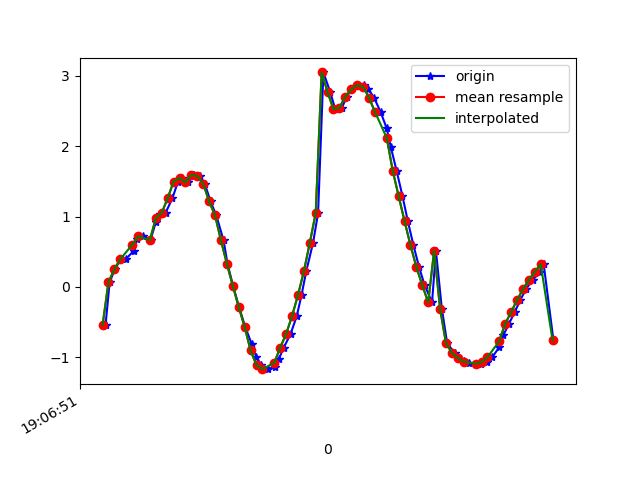

Data behind this chart, as committed beside it:
1618772811630, 1468495483118970, -0.54707026, -2.1699991, 9.541061
1618772811644, 1468495502349740, 0.06865, -2.368, 9.509
1618772811662, 1468495521580510, 0.2526, -2.526, 9.466
1618772811681, 1468495540811280, 0.3918, -2.519, 9.463
1618772811699, 1468495560042050, 0.3977, -2.53, 9.459
1618772811725, 1468495579272820, 0.511, -2.706, 9.405
1618772811737, 1468495598503590, 0.6847, -2.724, 9.389
1618772811756, 1468495617734360, 0.7206, -2.759, 9.376
1618772811782, 1468495636965130, 0.6649, -2.911, 9.334
1618772811800, 1468495656195900, 0.922, -3.033, 9.273
1618772811813, 1468495675426670, 1.036, -3.292, 9.172
1618772811833, 1468495694657440, 1.053, -3.745, 8.995
1618772811856, 1468495713888210, 1.261, -4.574, 8.575
1618772811875, 1468495733118980, 1.497, -5.279, 8.12
1618772811890, 1468495752349750, 1.547, -6.024, 7.574
1618772811909, 1468495771580520, 1.485, -6.909, 6.79
1618772811928, 1468495790811290, 1.59, -7.84, 5.661
1618772811949, 1468495810042060, 1.578, -8.589, 4.447
1618772811965, 1468495829272830, 1.469, -9.271, 2.816
1618772811985, 1468495848503600, 1.214, -9.553, 1.819
1618772812004, 1468495867734370, 1.017, -9.733, -0.5243
1618772812029, 1468495886965140, 0.66, -9.588, -1.916
1618772812042, 1468495906195910, 0.3282, -9.456, -2.554
1618772812061, 1468495925426680, 0.01422, -9.353, -2.925
1618772812081, 1468495944657450, -0.2855, -9.236, -3.264
1618772812102, 1468495963888220, -0.5686, -9.072, -3.663
1618772812124, 1468495983118990, -0.8132, -8.865, -4.097
1618772812139, 1468496002349760, -0.9914, -8.665, -4.47
1618772812156, 1468496021580530, -1.111, -8.523, -4.707
1618772812178, 1468496040811300, -1.168, -8.475, -4.781
1618772812201, 1468496060042070, -1.135, -8.491, -4.76
1618772812216, 1468496079272840, -1.019, -8.509, -4.753
1618772812232, 1468496098503610, -0.8626, -8.487, -4.823
1618772812255, 1468496117734380, -0.6693, -8.439, -4.937
1618772812276, 1468496136965150, -0.4145, -8.404, -5.024
1618772812292, 1468496156195920, -0.1173, -8.41, -5.029
1618772812308, 1468496175426690, 0.222, -8.4, -5.043
1618772812331, 1468496194657460, 0.6261, -8.374, -5.052
1618772812348, 1468496213888230, 1.049, -8.376, -4.978
1618772812366, 1468496233119000, 3.047, -8.625, -3.517
1618772812389, 1468496252349770, 2.769, -8.678, -3.615
1618772812406, 1468496271580540, 2.525, -8.802, -3.492
1618772812429, 1468496290811310, 2.546, -9.035, -2.815
1618772812444, 1468496310042080, 2.703, -9.19, -2.069
1618772812461, 1468496329272850, 2.806, -9.263, -1.537
1618772812481, 1468496348503620, 2.867, -9.306, -1.103
1618772812502, 1468496367734390, 2.875, -9.349, -0.6149
1618772812517, 1468496386965160, 2.816, -9.387, 0.004902
1618772812537, 1468496406195930, 2.69, -9.398, 0.694
1618772812559, 1468496425426700, 2.487, -9.399, 1.234
1618772812580, 1468496444657470, 2.251, -9.424, 1.471
1618772812594, 1468496463888240, 1.982, -9.477, 1.513
1618772812613, 1468496483119010, 1.654, -9.521, 1.63
1618772812633, 1468496502349780, 1.292, -9.49, 2.076
1618772812651, 1468496521580550, 0.9366, -9.318, 2.886
1618772812670, 1468496540811320, 0.5941, -8.963, 3.919
1618772812689, 1468496560042090, 0.284, -8.408, 5.026
1618772812708, 1468496579272860, 0.02336, -7.638, 6.14
1618772812733, 1468496598503630, -0.2189, -6.692, 7.156
1618772812746, 1468496617734400, 0.5149, -6.406, 7.398
1618772812766, 1468496636965170, -0.3086, -5.108, 8.358
... 19 more rows
